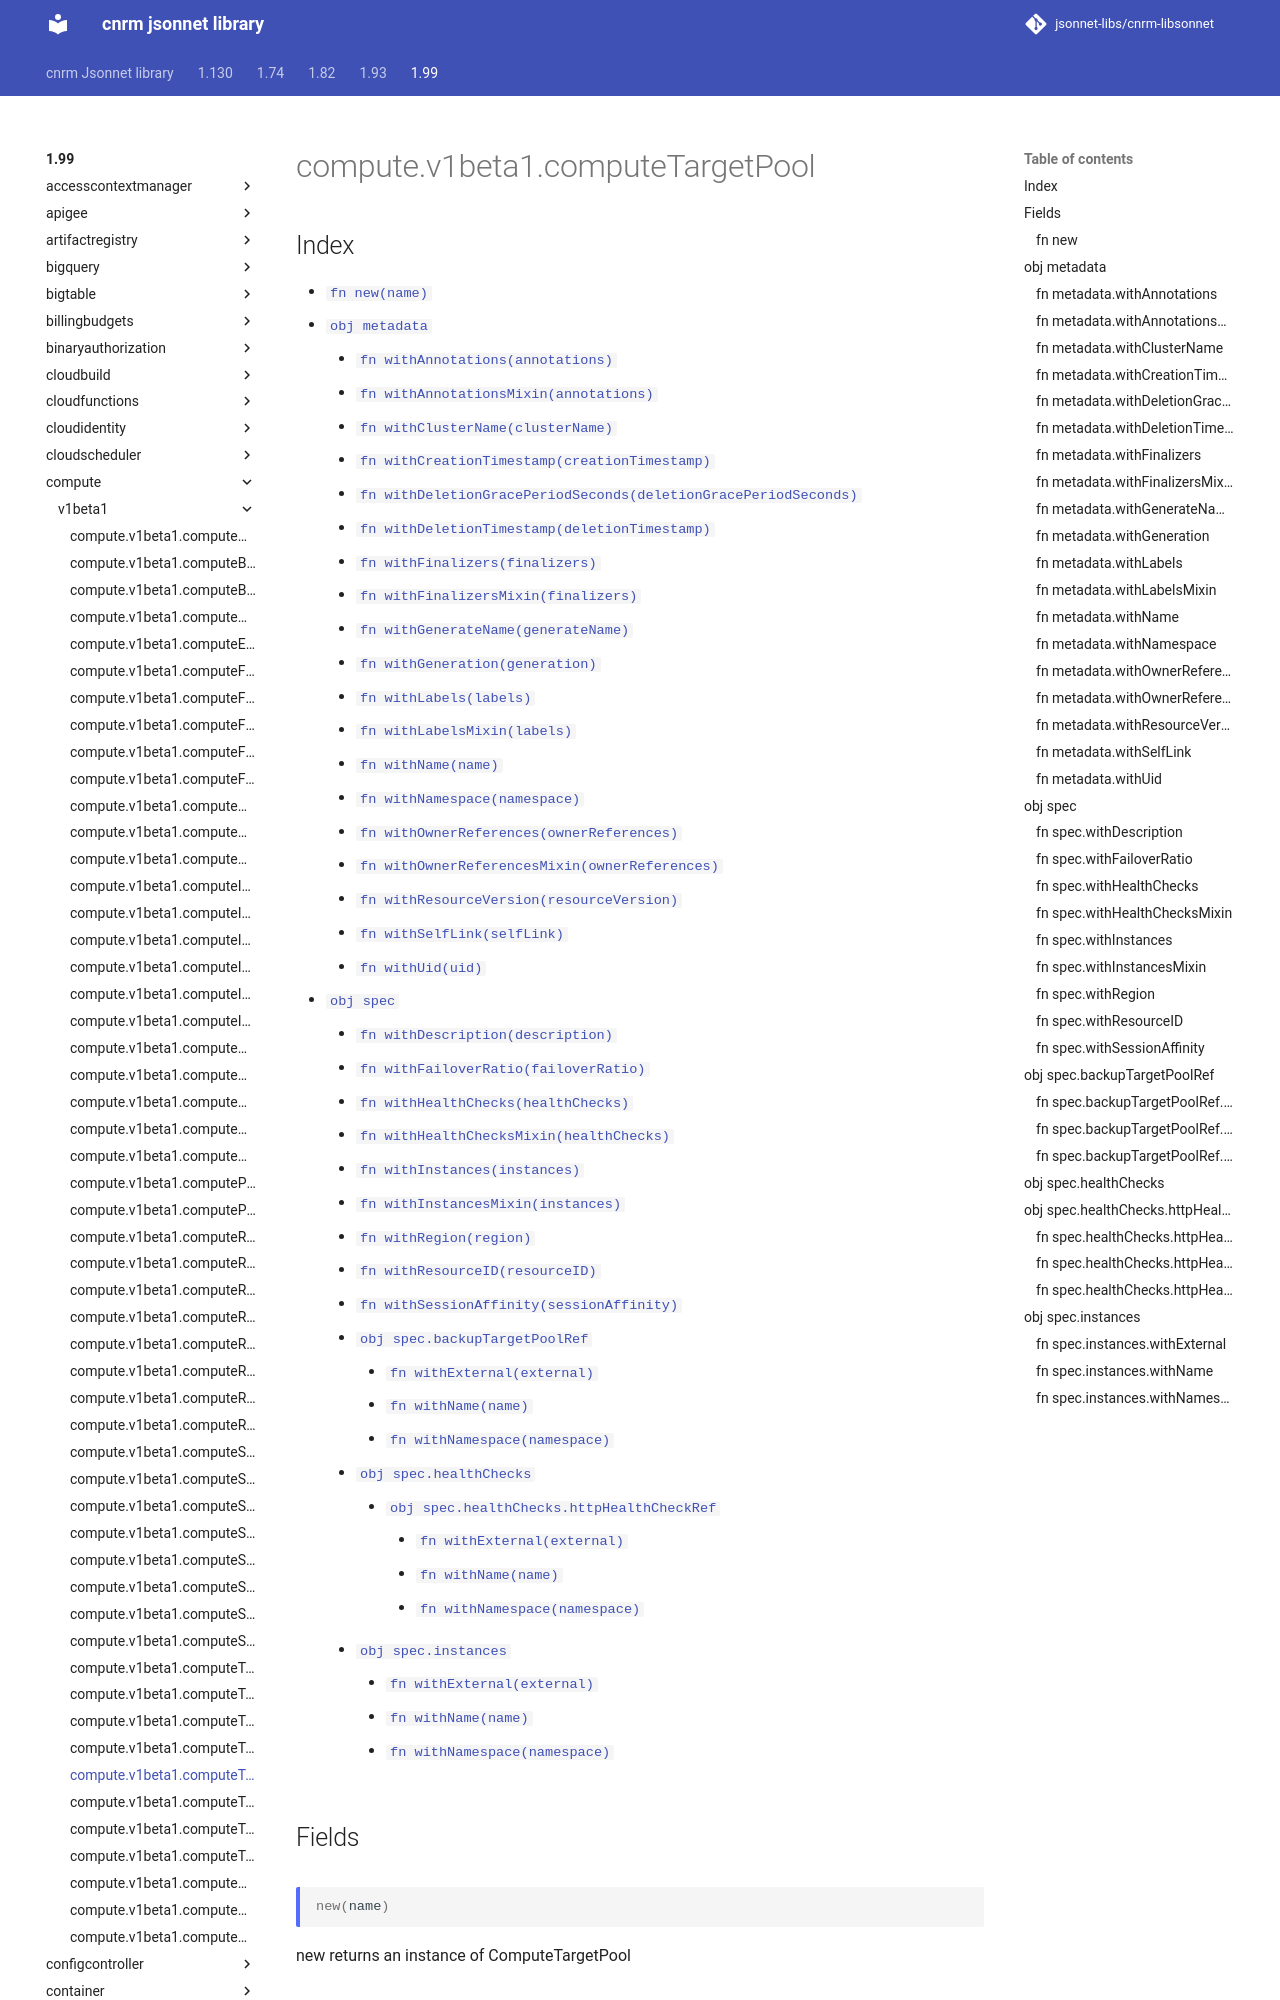

repository: jsonnet-libs/cnrm-libsonnet · page: 1.99/compute/v1beta1/computeTargetPool/index.html · generator: mkdocs

---
permalink: /1.99/compute/v1beta1/computeTargetPool/
---

# compute.v1beta1.computeTargetPool



## Index

* [`fn new(name)`](#fn-new)
* [`obj metadata`](#obj-metadata)
  * [`fn withAnnotations(annotations)`](#fn-metadatawithannotations)
  * [`fn withAnnotationsMixin(annotations)`](#fn-metadatawithannotationsmixin)
  * [`fn withClusterName(clusterName)`](#fn-metadatawithclustername)
  * [`fn withCreationTimestamp(creationTimestamp)`](#fn-metadatawithcreationtimestamp)
  * [`fn withDeletionGracePeriodSeconds(deletionGracePeriodSeconds)`](#fn-metadatawithdeletiongraceperiodseconds)
  * [`fn withDeletionTimestamp(deletionTimestamp)`](#fn-metadatawithdeletiontimestamp)
  * [`fn withFinalizers(finalizers)`](#fn-metadatawithfinalizers)
  * [`fn withFinalizersMixin(finalizers)`](#fn-metadatawithfinalizersmixin)
  * [`fn withGenerateName(generateName)`](#fn-metadatawithgeneratename)
  * [`fn withGeneration(generation)`](#fn-metadatawithgeneration)
  * [`fn withLabels(labels)`](#fn-metadatawithlabels)
  * [`fn withLabelsMixin(labels)`](#fn-metadatawithlabelsmixin)
  * [`fn withName(name)`](#fn-metadatawithname)
  * [`fn withNamespace(namespace)`](#fn-metadatawithnamespace)
  * [`fn withOwnerReferences(ownerReferences)`](#fn-metadatawithownerreferences)
  * [`fn withOwnerReferencesMixin(ownerReferences)`](#fn-metadatawithownerreferencesmixin)
  * [`fn withResourceVersion(resourceVersion)`](#fn-metadatawithresourceversion)
  * [`fn withSelfLink(selfLink)`](#fn-metadatawithselflink)
  * [`fn withUid(uid)`](#fn-metadatawithuid)
* [`obj spec`](#obj-spec)
  * [`fn withDescription(description)`](#fn-specwithdescription)
  * [`fn withFailoverRatio(failoverRatio)`](#fn-specwithfailoverratio)
  * [`fn withHealthChecks(healthChecks)`](#fn-specwithhealthchecks)
  * [`fn withHealthChecksMixin(healthChecks)`](#fn-specwithhealthchecksmixin)
  * [`fn withInstances(instances)`](#fn-specwithinstances)
  * [`fn withInstancesMixin(instances)`](#fn-specwithinstancesmixin)
  * [`fn withRegion(region)`](#fn-specwithregion)
  * [`fn withResourceID(resourceID)`](#fn-specwithresourceid)
  * [`fn withSessionAffinity(sessionAffinity)`](#fn-specwithsessionaffinity)
  * [`obj spec.backupTargetPoolRef`](#obj-specbackuptargetpoolref)
    * [`fn withExternal(external)`](#fn-specbackuptargetpoolrefwithexternal)
    * [`fn withName(name)`](#fn-specbackuptargetpoolrefwithname)
    * [`fn withNamespace(namespace)`](#fn-specbackuptargetpoolrefwithnamespace)
  * [`obj spec.healthChecks`](#obj-spechealthchecks)
    * [`obj spec.healthChecks.httpHealthCheckRef`](#obj-spechealthcheckshttphealthcheckref)
      * [`fn withExternal(external)`](#fn-spechealthcheckshttphealthcheckrefwithexternal)
      * [`fn withName(name)`](#fn-spechealthcheckshttphealthcheckrefwithname)
      * [`fn withNamespace(namespace)`](#fn-spechealthcheckshttphealthcheckrefwithnamespace)
  * [`obj spec.instances`](#obj-specinstances)
    * [`fn withExternal(external)`](#fn-specinstanceswithexternal)
    * [`fn withName(name)`](#fn-specinstanceswithname)
    * [`fn withNamespace(namespace)`](#fn-specinstanceswithnamespace)

## Fields
